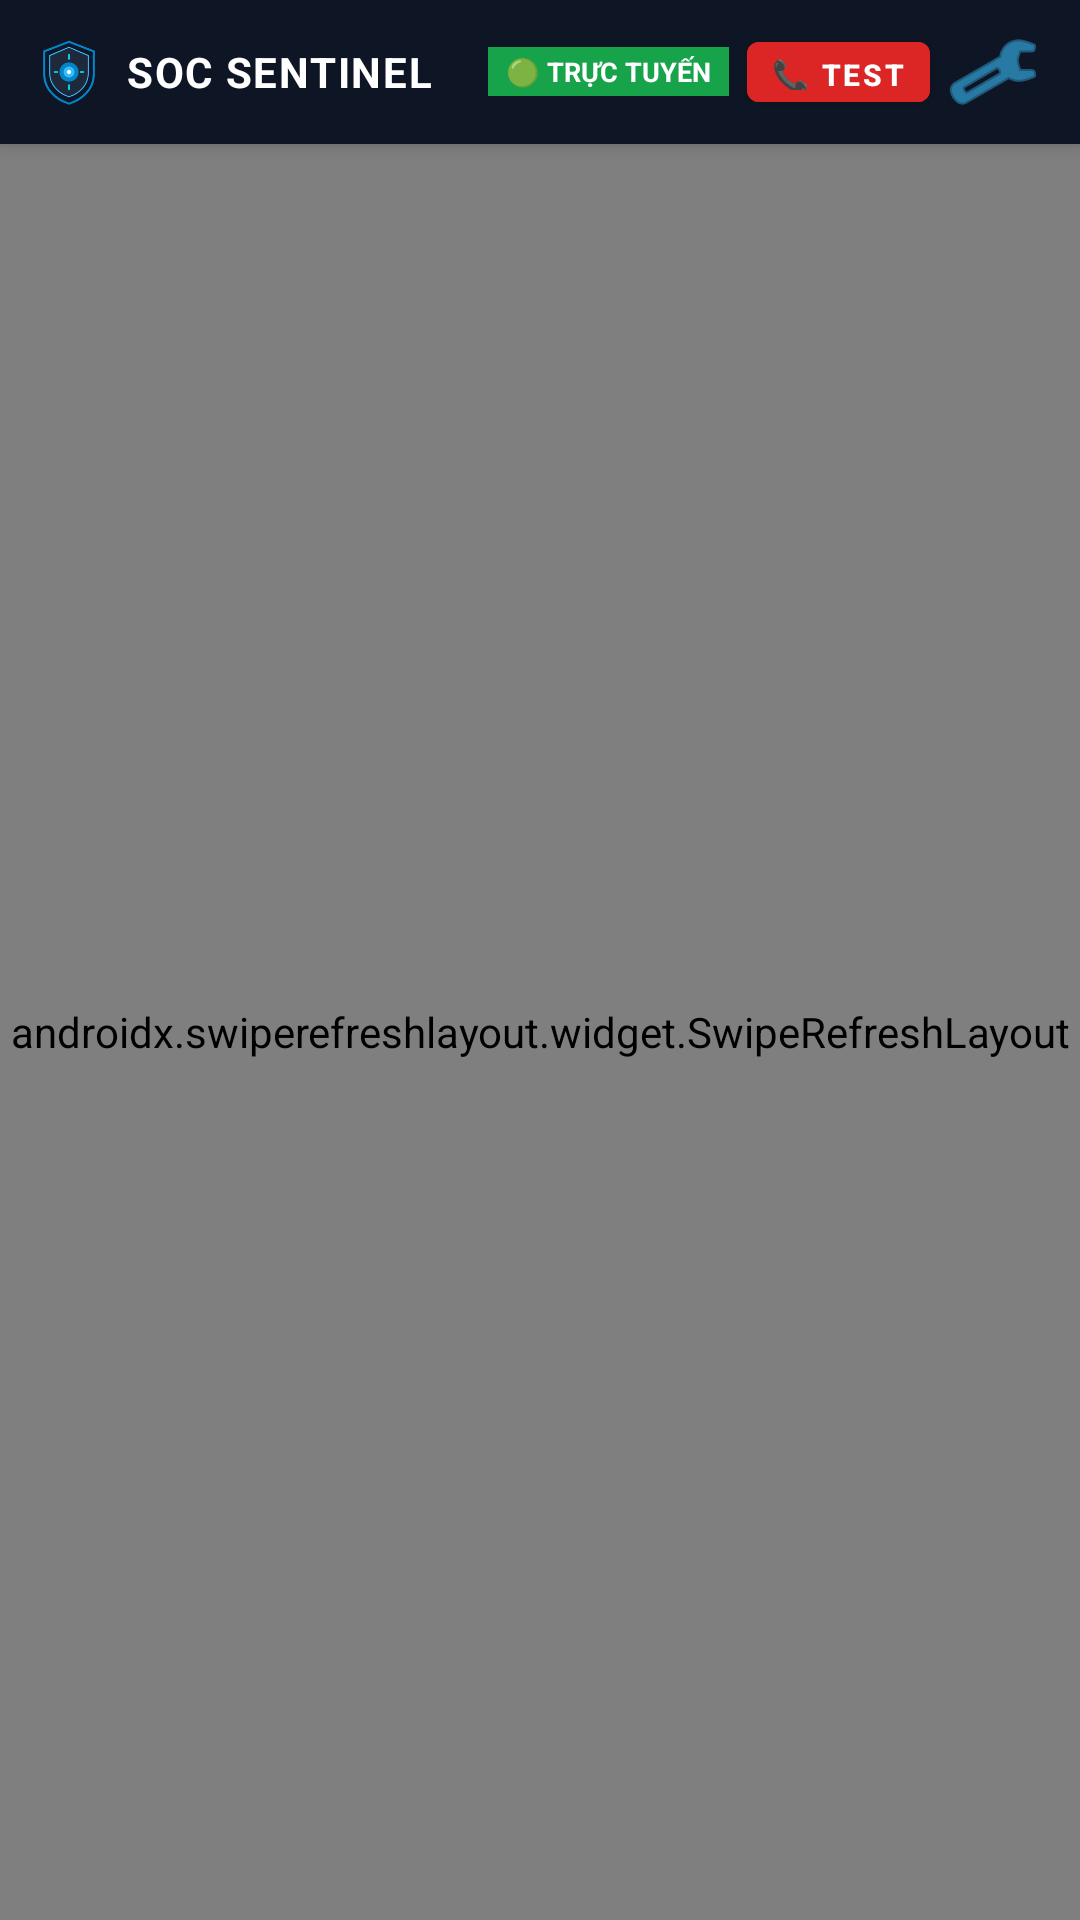

This screen was rendered from an Android layout file. Write that file and the resources it references.
<!-- AndroidManifest.xml: application theme Theme.SOCAlert -->
<!-- res/layout/activity_main.xml -->
<?xml version="1.0" encoding="utf-8"?>
<LinearLayout xmlns:android="http://schemas.android.com/apk/res/android"
    xmlns:app="http://schemas.android.com/apk/res-auto"
    android:layout_width="match_parent"
    android:layout_height="match_parent"
    android:background="#070B14"
    android:orientation="vertical">

    
    <LinearLayout
        android:layout_width="match_parent"
        android:layout_height="48dp"
        android:background="#0E1524"
        android:gravity="center_vertical"
        android:orientation="horizontal"
        android:paddingStart="12dp"
        android:paddingEnd="12dp"
        android:elevation="4dp">

        <ImageView
            android:layout_width="22dp"
            android:layout_height="22dp"
            android:src="@drawable/ic_shield"
            android:contentDescription="Logo" />

        <TextView
            android:layout_width="0dp"
            android:layout_height="wrap_content"
            android:layout_marginStart="8dp"
            android:layout_weight="1"
            android:text="SOC SENTINEL"
            android:textColor="#FFFFFF"
            android:textSize="14sp"
            android:textStyle="bold"
            android:letterSpacing="0.04" />

        
        <TextView
            android:id="@+id/tvStatusBadge"
            android:layout_width="wrap_content"
            android:layout_height="wrap_content"
            android:layout_marginEnd="6dp"
            android:background="#16A34A"
            android:paddingStart="6dp"
            android:paddingTop="2dp"
            android:paddingEnd="6dp"
            android:paddingBottom="2dp"
            android:text="🟢 TRỰC TUYẾN"
            android:textColor="#FFFFFF"
            android:textSize="9sp"
            android:textStyle="bold" />

        
        <Button
            android:id="@+id/btnQuickTest"
            android:layout_width="wrap_content"
            android:layout_height="32dp"
            android:backgroundTint="#DC2626"
            android:minWidth="0dp"
            android:paddingStart="8dp"
            android:paddingEnd="8dp"
            android:text="📞 TEST"
            android:textColor="#FFFFFF"
            android:textSize="10sp"
            android:textStyle="bold" />

        
        <ImageButton
            android:id="@+id/btnSettings"
            android:layout_width="34dp"
            android:layout_height="34dp"
            android:layout_marginStart="4dp"
            android:background="?android:attr/selectableItemBackgroundBorderless"
            android:contentDescription="Cài đặt"
            android:src="@android:drawable/ic_menu_preferences"
            app:tint="#38BDF8" />

    </LinearLayout>

    
    <ProgressBar
        android:id="@+id/progressBar"
        style="?android:attr/progressBarStyleHorizontal"
        android:layout_width="match_parent"
        android:layout_height="2dp"
        android:indeterminate="true"
        android:visibility="gone" />

    
    <FrameLayout
        android:layout_width="match_parent"
        android:layout_height="0dp"
        android:layout_weight="1">

        <androidx.swiperefreshlayout.widget.SwipeRefreshLayout
            android:id="@+id/swipeRefreshLayout"
            android:layout_width="match_parent"
            android:layout_height="match_parent">

            <WebView
                android:id="@+id/webViewDashboard"
                android:layout_width="match_parent"
                android:layout_height="match_parent"
                android:background="#070B14"
                android:scrollbars="vertical"
                android:overScrollMode="ifContentScrolls" />
        </androidx.swiperefreshlayout.widget.SwipeRefreshLayout>

        
        <LinearLayout
            android:id="@+id/layoutError"
            android:layout_width="match_parent"
            android:layout_height="match_parent"
            android:background="#070B14"
            android:gravity="center"
            android:orientation="vertical"
            android:padding="24dp"
            android:visibility="gone">

            <ImageView
                android:layout_width="64dp"
                android:layout_height="64dp"
                android:src="@android:drawable/ic_dialog_alert"
                app:tint="#EF4444" />

            <TextView
                android:layout_width="wrap_content"
                android:layout_height="wrap_content"
                android:layout_marginTop="16dp"
                android:text="Không thể kết nối máy chủ SOC"
                android:textColor="#FFFFFF"
                android:textSize="17sp"
                android:textStyle="bold" />

            <TextView
                android:id="@+id/tvErrorDetails"
                android:layout_width="wrap_content"
                android:layout_height="wrap_content"
                android:layout_marginTop="8dp"
                android:gravity="center"
                android:text="Vui lòng kiểm tra kết nối mạng máy chủ."
                android:textColor="#94A3B8"
                android:textSize="12sp" />

            <Button
                android:id="@+id/btnRetry"
                android:layout_width="wrap_content"
                android:layout_height="wrap_content"
                android:layout_marginTop="20dp"
                android:backgroundTint="#0284C7"
                android:paddingStart="24dp"
                android:paddingEnd="24dp"
                android:text="🔄 THỬ LẠI KẾT NỐI"
                android:textColor="#FFFFFF"
                android:textStyle="bold" />

            <Button
                android:id="@+id/btnChangeUrl"
                android:layout_width="wrap_content"
                android:layout_height="wrap_content"
                android:layout_marginTop="10dp"
                android:backgroundTint="#1E293B"
                android:paddingStart="20dp"
                android:paddingEnd="20dp"
                android:text="⚙️ ĐỔI ĐƯỜNG LINK MÁY CHỦ"
                android:textColor="#38BDF8"
                android:textSize="12sp" />
        </LinearLayout>

    </FrameLayout>

</LinearLayout>
<!-- resources referenced by this layout -->
<resources>
  <!-- drawable ic_shield (drawable) -->
  <vector xmlns:android="http://schemas.android.com/apk/res/android"
      android:width="96dp"
      android:height="96dp"
      android:viewportWidth="96"
      android:viewportHeight="96">
      
      <path
          android:fillColor="#0F172A"
          android:strokeColor="#0284C7"
          android:strokeWidth="3"
          android:pathData="M48,4 L84,18 L84,52 C84,72 68,88 48,94 C28,88 12,72 12,52 L12,18 Z" />
  
      
      <path
          android:fillColor="#1E293B"
          android:strokeColor="#38BDF8"
          android:strokeWidth="1.5"
          android:pathData="M48,12 L76,24 L76,50 C76,66 64,79 48,84 C32,79 20,66 20,50 L20,24 Z" />
  
      
      <path
          android:fillColor="#0284C7"
          android:pathData="M48,34 C55.732,34 62,40.268 62,48 C62,55.732 55.732,62 48,62 C40.268,62 34,55.732 34,48 C34,40.268 40.268,34 48,34 Z" />
  
      <path
          android:fillColor="#38BDF8"
          android:pathData="M48,40 C52.418,40 56,43.582 56,48 C56,52.418 52.418,56 48,56 C43.582,56 40,52.418 40,48 C40,43.582 43.582,40 48,40 Z" />
  
      
      <path
          android:fillColor="#FFFFFF"
          android:pathData="M48,45 C49.657,45 51,46.343 51,48 C51,49.657 49.657,51 48,51 C46.343,51 45,49.657 45,48 C45,46.343 46.343,45 48,45 Z" />
  
      
      <path
          android:strokeColor="#00F2FE"
          android:strokeWidth="2"
          android:pathData="M48,22 L48,30 M48,66 L48,74 M26,48 L32,48 M64,48 L70,48" />
  </vector>
  <style name="Theme.SOCAlert" parent="Theme.MaterialComponents.DayNight.NoActionBar">
          <item name="colorPrimary">@color/primary_blue</item>
          <item name="android:statusBarColor">@color/bg_dark</item>
          <item name="android:windowBackground">@color/bg_dark</item>
      </style>
  <color name="primary_blue">#0284C7</color>
  <color name="bg_dark">#0B1120</color>
</resources>
